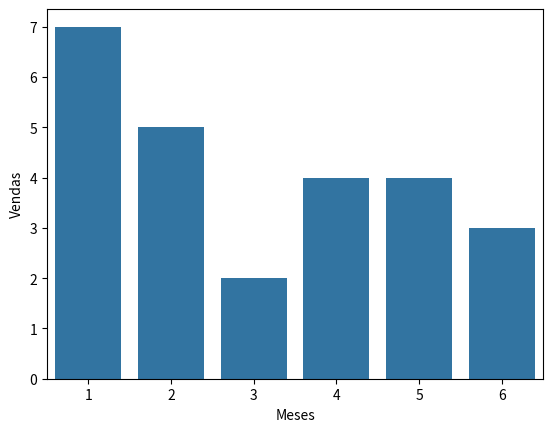

Write Python code to recreate this figure.
# Gráfico de Barras com Seaborn
# 
# O que é para fazer:
# Crie um gráfico de barras utilizando a biblioteca Seaborn para visualizar a quantidade de vendas por mês.

import seaborn as sns
import matplotlib.pyplot as plt
import pandas as pd

meses = [1,2,3,4,5,6]
vendas = [7,5,2,4,4,3]
data = {'Meses': meses, 'Vendas': vendas}
df = pd.DataFrame(data)

sns.barplot(x='Meses', y='Vendas', data=df)
plt.xlabel('Meses')
plt.ylabel('Vendas')
plt.show()